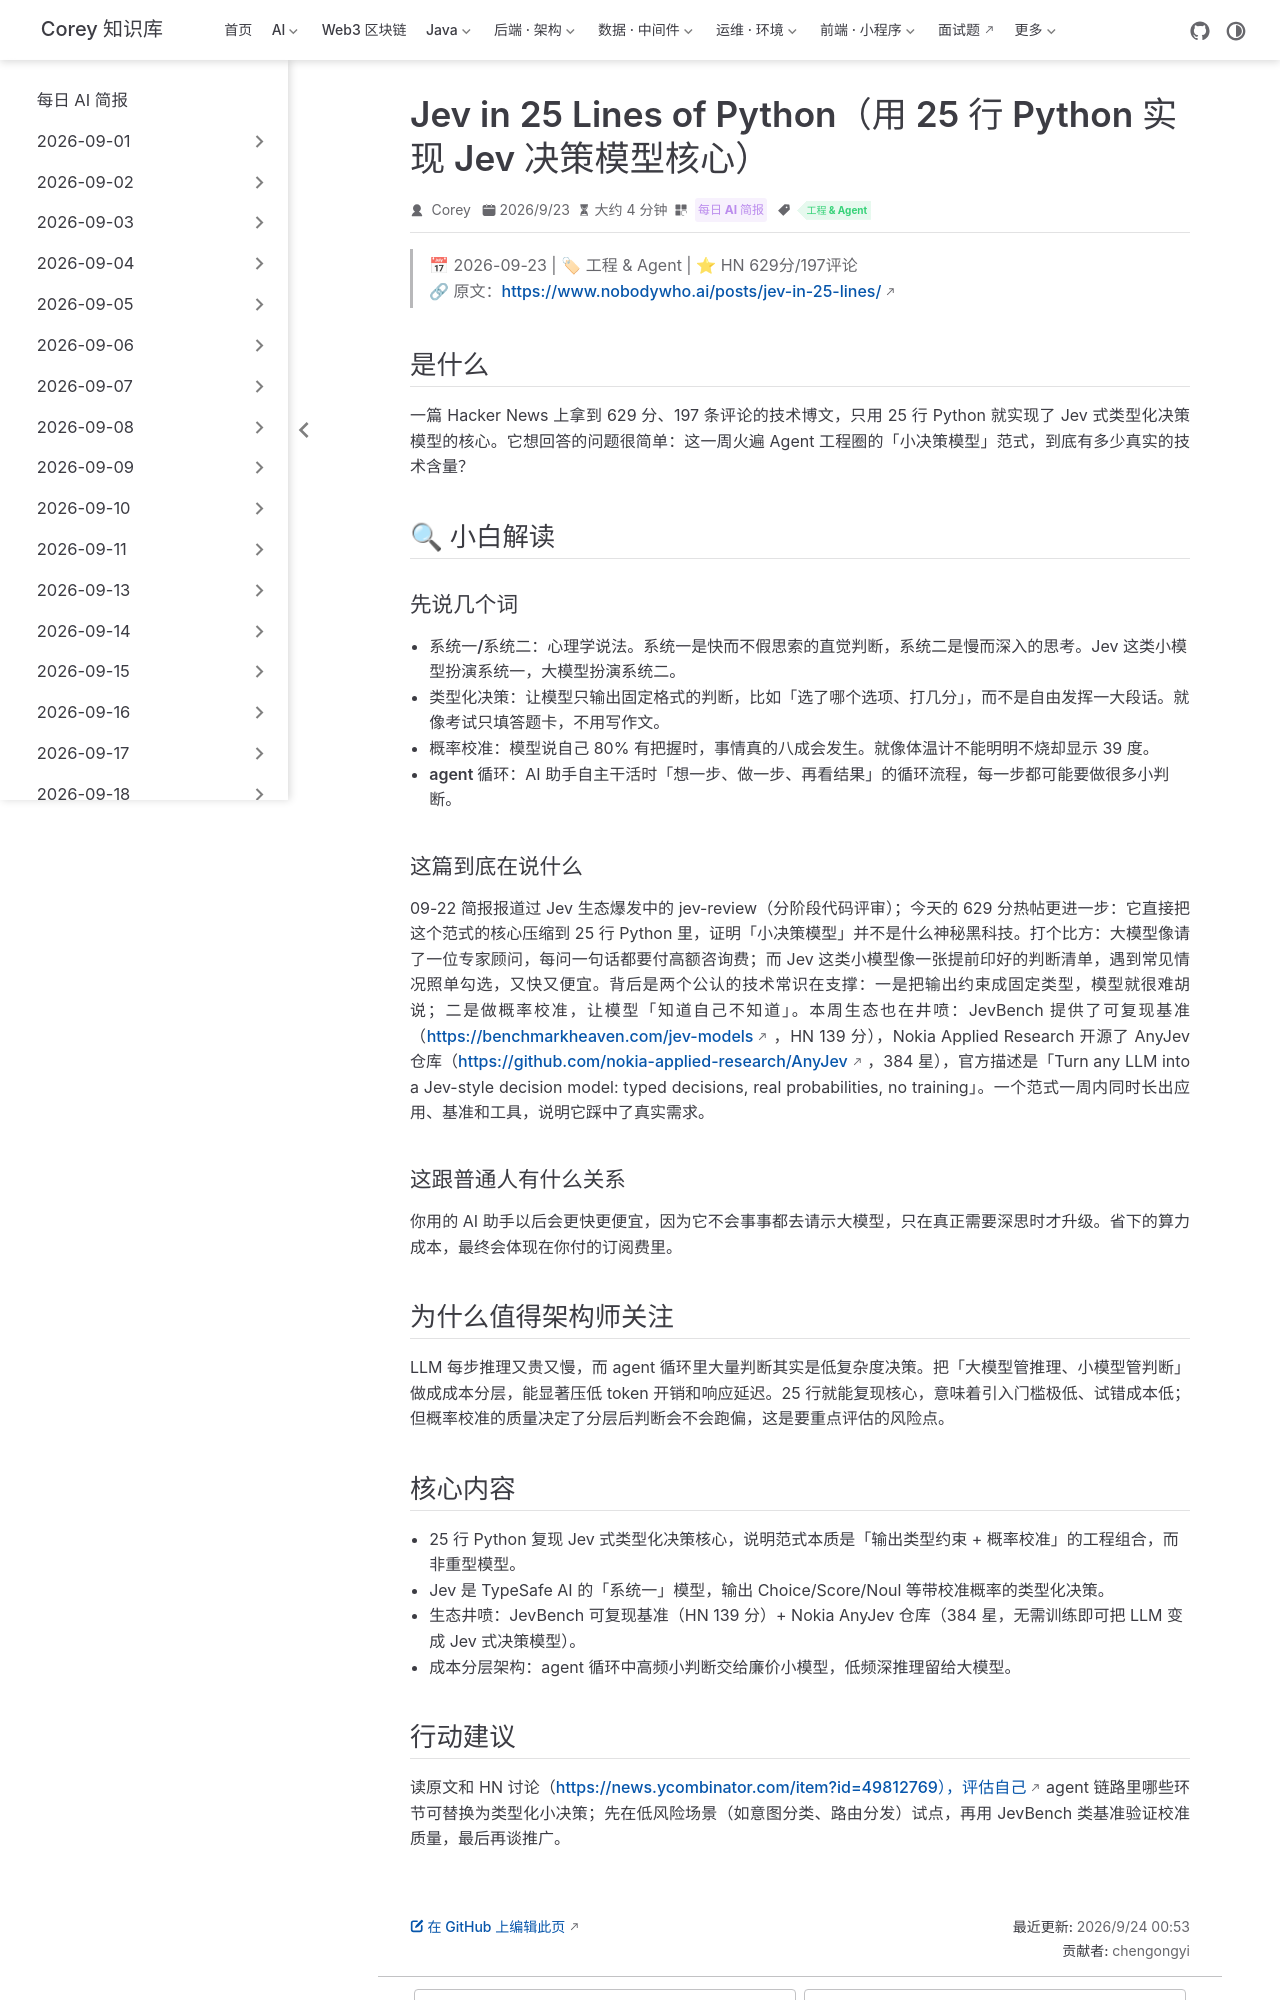

repository: code-corey/code-corey.github.io · page: News/2026-09-24/03-jev-25-lines.html · generator: jekyll

---
title: "Jev in 25 Lines of Python（用 25 行 Python 实现 Jev 决策模型核心）"
shortTitle: "25 行实现 Jev"
sidebarGroup: "2026-09-24"
order: 3
date: 2026-09-23
category:
  - "每日 AI 简报"
tag:
  - "工程 & Agent"
description: "一篇 629 分热帖用 25 行 Python 实现 Jev 式类型化决策模型核心，揭示「小决策模型」范式为何一周内席卷 Agent 工程圈，大模型管推理、小模型管判断的成本分层正在成型。"
---

# Jev in 25 Lines of Python（用 25 行 Python 实现 Jev 决策模型核心）

> 📅 2026-09-23 | 🏷 工程 & Agent | ⭐ HN 629分/197评论
> 🔗 原文：https://www.nobodywho.ai/posts/jev-in-25-lines/

## 是什么

一篇 Hacker News 上拿到 629 分、197 条评论的技术博文，只用 25 行 Python 就实现了 Jev 式类型化决策模型的核心。它想回答的问题很简单：这一周火遍 Agent 工程圈的「小决策模型」范式，到底有多少真实的技术含量？

## 🔍 小白解读

### 先说几个词

- **系统一/系统二**：心理学说法。系统一是快而不假思索的直觉判断，系统二是慢而深入的思考。Jev 这类小模型扮演系统一，大模型扮演系统二。
- **类型化决策**：让模型只输出固定格式的判断，比如「选了哪个选项、打几分」，而不是自由发挥一大段话。就像考试只填答题卡，不用写作文。
- **概率校准**：模型说自己 80% 有把握时，事情真的八成会发生。就像体温计不能明明不烧却显示 39 度。
- **agent 循环**：AI 助手自主干活时「想一步、做一步、再看结果」的循环流程，每一步都可能要做很多小判断。

### 这篇到底在说什么

09-22 简报报道过 Jev 生态爆发中的 jev-review（分阶段代码评审）；今天的 629 分热帖更进一步：它直接把这个范式的核心压缩到 25 行 Python 里，证明「小决策模型」并不是什么神秘黑科技。打个比方：大模型像请了一位专家顾问，每问一句话都要付高额咨询费；而 Jev 这类小模型像一张提前印好的判断清单，遇到常见情况照单勾选，又快又便宜。背后是两个公认的技术常识在支撑：一是把输出约束成固定类型，模型就很难胡说；二是做概率校准，让模型「知道自己不知道」。本周生态也在井喷：JevBench 提供了可复现基准（https://benchmarkheaven.com/jev-models ，HN 139 分），Nokia Applied Research 开源了 AnyJev 仓库（https://github.com/nokia-applied-research/AnyJev ，384 星），官方描述是「Turn any LLM into a Jev-style decision model: typed decisions, real probabilities, no training」。一个范式一周内同时长出应用、基准和工具，说明它踩中了真实需求。

### 这跟普通人有什么关系

你用的 AI 助手以后会更快更便宜，因为它不会事事都去请示大模型，只在真正需要深思时才升级。省下的算力成本，最终会体现在你付的订阅费里。

## 为什么值得架构师关注

LLM 每步推理又贵又慢，而 agent 循环里大量判断其实是低复杂度决策。把「大模型管推理、小模型管判断」做成成本分层，能显著压低 token 开销和响应延迟。25 行就能复现核心，意味着引入门槛极低、试错成本低；但概率校准的质量决定了分层后判断会不会跑偏，这是要重点评估的风险点。

## 核心内容

- 25 行 Python 复现 Jev 式类型化决策核心，说明范式本质是「输出类型约束 + 概率校准」的工程组合，而非重型模型。
- Jev 是 TypeSafe AI 的「系统一」模型，输出 Choice/Score/Noul 等带校准概率的类型化决策。
- 生态井喷：JevBench 可复现基准（HN 139 分）+ Nokia AnyJev 仓库（384 星，无需训练即可把 LLM 变成 Jev 式决策模型）。
- 成本分层架构：agent 循环中高频小判断交给廉价小模型，低频深推理留给大模型。
